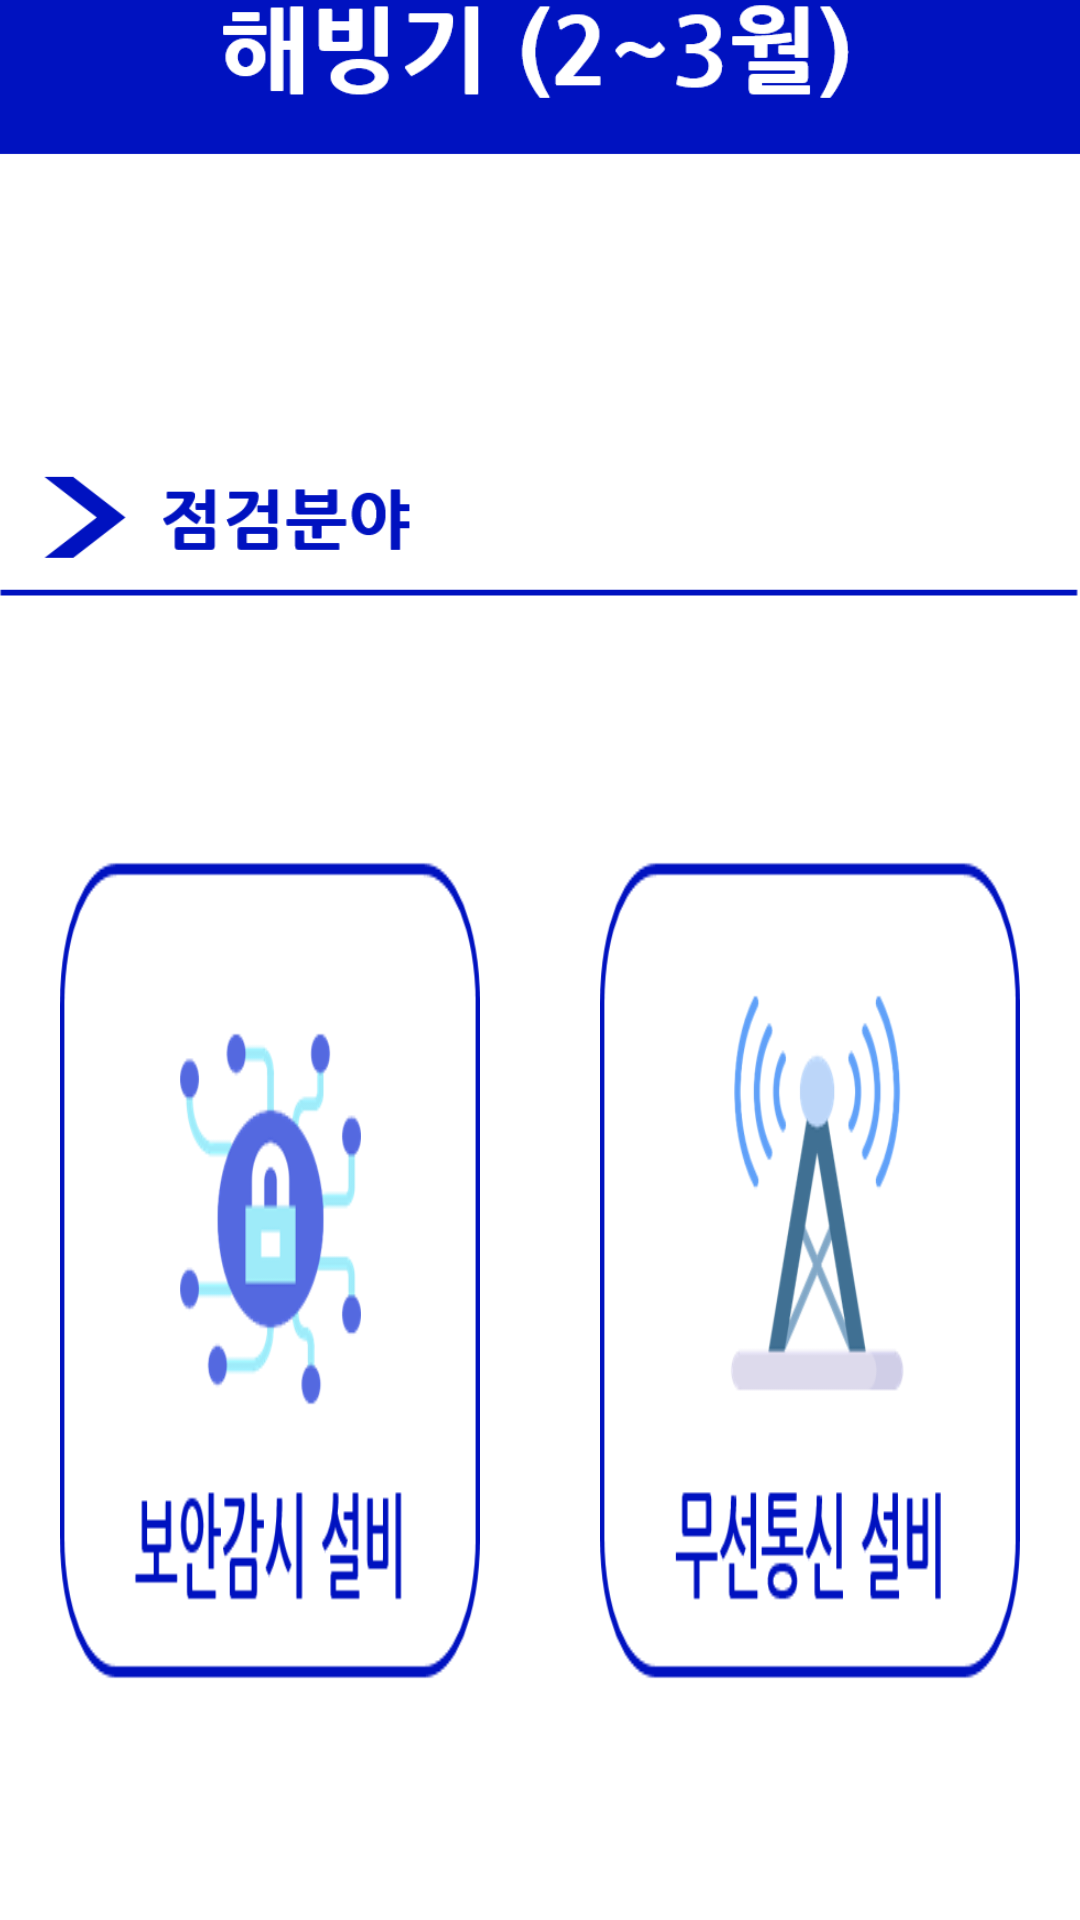

Here is an Android app screen rendered from its layout file. Give the layout XML and the strings, colors and styles it references.
<!-- AndroidManifest.xml: application theme Theme.MainApp -->
<!-- res/layout/activity_haebinggi.xml -->
<?xml version="1.0" encoding="utf-8"?>
<LinearLayout xmlns:android="http://schemas.android.com/apk/res/android"
    android:layout_width="match_parent"
    android:layout_height="match_parent"
    android:gravity="center"
    android:orientation="vertical">

    <LinearLayout
        android:layout_width="match_parent"
        android:layout_height="wrap_content"
        android:orientation="vertical">

        <ImageView
            android:layout_width="wrap_content"
            android:layout_height="wrap_content"
            android:gravity="center"
            android:src="@drawable/top_1">
        </ImageView>
        <ImageView
            android:layout_width="wrap_content"
            android:layout_height="wrap_content"
            android:gravity="center"
            android:src="@drawable/top1_1">
        </ImageView>
        <LinearLayout
            android:layout_width="match_parent"
            android:layout_height="wrap_content"
            android:layout_marginTop="50dp"
            android:gravity="center"
            android:orientation="horizontal">

            <ImageButton
                android:id="@+id/sub1_btn1"
                android:layout_width="wrap_content"
                android:layout_height="wrap_content"
                android:layout_marginLeft="20dp"
                android:layout_marginRight="20dp"
                android:scaleType="fitCenter"
                android:layout_weight="1"
                android:background="@drawable/imagebutton_selector1_1">
            </ImageButton>



















            <ImageButton
                android:id="@+id/sub1_btn2"
                android:layout_width="wrap_content"
                android:layout_height="wrap_content"
                android:layout_marginLeft="20dp"
                android:layout_marginRight="20dp"
                android:scaleType="fitCenter"
                android:background="@drawable/imagebutton_selector1_2"
                android:layout_weight="1">
            </ImageButton>
        </LinearLayout>

        <LinearLayout
            android:layout_width="match_parent"
            android:layout_height="wrap_content"
            android:layout_marginTop="20dp"
            android:gravity="center"
            android:orientation="horizontal">
            <ImageButton
                android:id="@+id/sub1_btn3"
                android:layout_width="wrap_content"
                android:layout_height="wrap_content"
                android:layout_marginLeft="20dp"
                android:layout_marginRight="20dp"
                android:scaleType="fitCenter"
                android:background="@drawable/imagebutton_selector1_3"
                android:layout_weight="1">
            </ImageButton>

            <ImageButton
                android:id="@+id/sub1_btn4"
                android:layout_width="wrap_content"
                android:layout_height="wrap_content"
                android:layout_marginLeft="20dp"
                android:layout_marginRight="20dp"
                android:layout_weight="1"
                android:background="@drawable/imagebutton_selector1_4"
                android:scaleType="fitCenter">
            </ImageButton>
        </LinearLayout>

    </LinearLayout>
    <ImageView
        android:id="@+id/sub1_btn5"
        android:layout_marginTop="60dp"
        android:layout_width="wrap_content"
        android:layout_height="wrap_content"
        android:layout_marginLeft="20dp"
        android:layout_marginRight="20dp"
        android:background="@drawable/imagebutton_selector1_5"
        />



















    <ImageView
        android:layout_marginTop="50dp"
        android:layout_width="250dp"
        android:layout_height="50dp"
        android:src="@drawable/kepco_ci">
    </ImageView>

</LinearLayout>
<!-- resources referenced by this layout -->
<resources>
  <!-- drawable imagebutton_selector1_1 (drawable) -->
  <?xml version="1.0" encoding="utf-8"?>
  <selector xmlns:android="http://schemas.android.com/apk/res/android">
      <item android:drawable="@drawable/btn1_1s" android:state_pressed="true"/>
      <item android:drawable="@drawable/btn1_1" />
  </selector>
  <!-- drawable imagebutton_selector1_2 (drawable) -->
  <?xml version="1.0" encoding="utf-8"?>
  <selector xmlns:android="http://schemas.android.com/apk/res/android">
      <item android:drawable="@drawable/btn1_2s" android:state_pressed="true"/>
      <item android:drawable="@drawable/btn1_2" />
  </selector>
  <!-- drawable imagebutton_selector1_3 (drawable) -->
  <?xml version="1.0" encoding="utf-8"?>
  <selector xmlns:android="http://schemas.android.com/apk/res/android">
      <item android:drawable="@drawable/btn1_3s" android:state_pressed="true"/>
      <item android:drawable="@drawable/btn1_3" />
  </selector>
  <!-- drawable imagebutton_selector1_4 (drawable) -->
  <?xml version="1.0" encoding="utf-8"?>
  <selector xmlns:android="http://schemas.android.com/apk/res/android">
      <item android:drawable="@drawable/btn1_4s" android:state_pressed="true"/>
      <item android:drawable="@drawable/btn1_4" />
  </selector>
  <!-- drawable imagebutton_selector1_5 (drawable) -->
  <?xml version="1.0" encoding="utf-8"?>
  <selector xmlns:android="http://schemas.android.com/apk/res/android">
      <item android:drawable="@drawable/send_btns" android:state_pressed="true"/>
      <item android:drawable="@drawable/send_btn" />
  </selector>
  <!-- drawable kepco_ci: jpg bitmap (drawable, 18636 bytes) -->
  <!-- drawable top1_1: png bitmap (drawable, 3672 bytes) -->
  <!-- drawable top_1: png bitmap (drawable, 6927 bytes) -->
  <style name="Theme.MainApp" parent="Theme.MaterialComponents.DayNight.NoActionBar">     
          
          <item name="colorPrimary">@color/purple_500</item>
          <item name="colorPrimaryVariant">@color/purple_700</item>
          <item name="colorOnPrimary">@color/white</item>
          
          <item name="colorSecondary">@color/teal_200</item>
          <item name="colorSecondaryVariant">@color/teal_700</item>
          <item name="colorOnSecondary">@color/black</item>
          
          <item name="android:statusBarColor" tools:targetApi="l">?attr/colorPrimaryVariant</item>
          
      </style>
  <!-- drawable btn1_1s: png bitmap (drawable, 19263 bytes) -->
  <!-- drawable btn1_1: png bitmap (drawable, 19915 bytes) -->
  <!-- drawable btn1_2s: png bitmap (drawable, 21525 bytes) -->
  <!-- drawable btn1_2: png bitmap (drawable, 22730 bytes) -->
  <!-- drawable btn1_3s: png bitmap (drawable, 16607 bytes) -->
  <!-- drawable btn1_3: png bitmap (drawable, 16986 bytes) -->
  <!-- drawable btn1_4s: png bitmap (drawable, 38714 bytes) -->
  <!-- drawable btn1_4: png bitmap (drawable, 40157 bytes) -->
  <!-- drawable send_btns: png bitmap (drawable, 3301 bytes) -->
  <!-- drawable send_btn: png bitmap (drawable, 3307 bytes) -->
  <color name="purple_500">#FF6200EE</color>
  <color name="purple_700">#FF3700B3</color>
  <color name="white">#FFFFFFFF</color>
  <color name="teal_200">#FF03DAC5</color>
  <color name="teal_700">#FF018786</color>
  <color name="black">#FF000000</color>
</resources>
